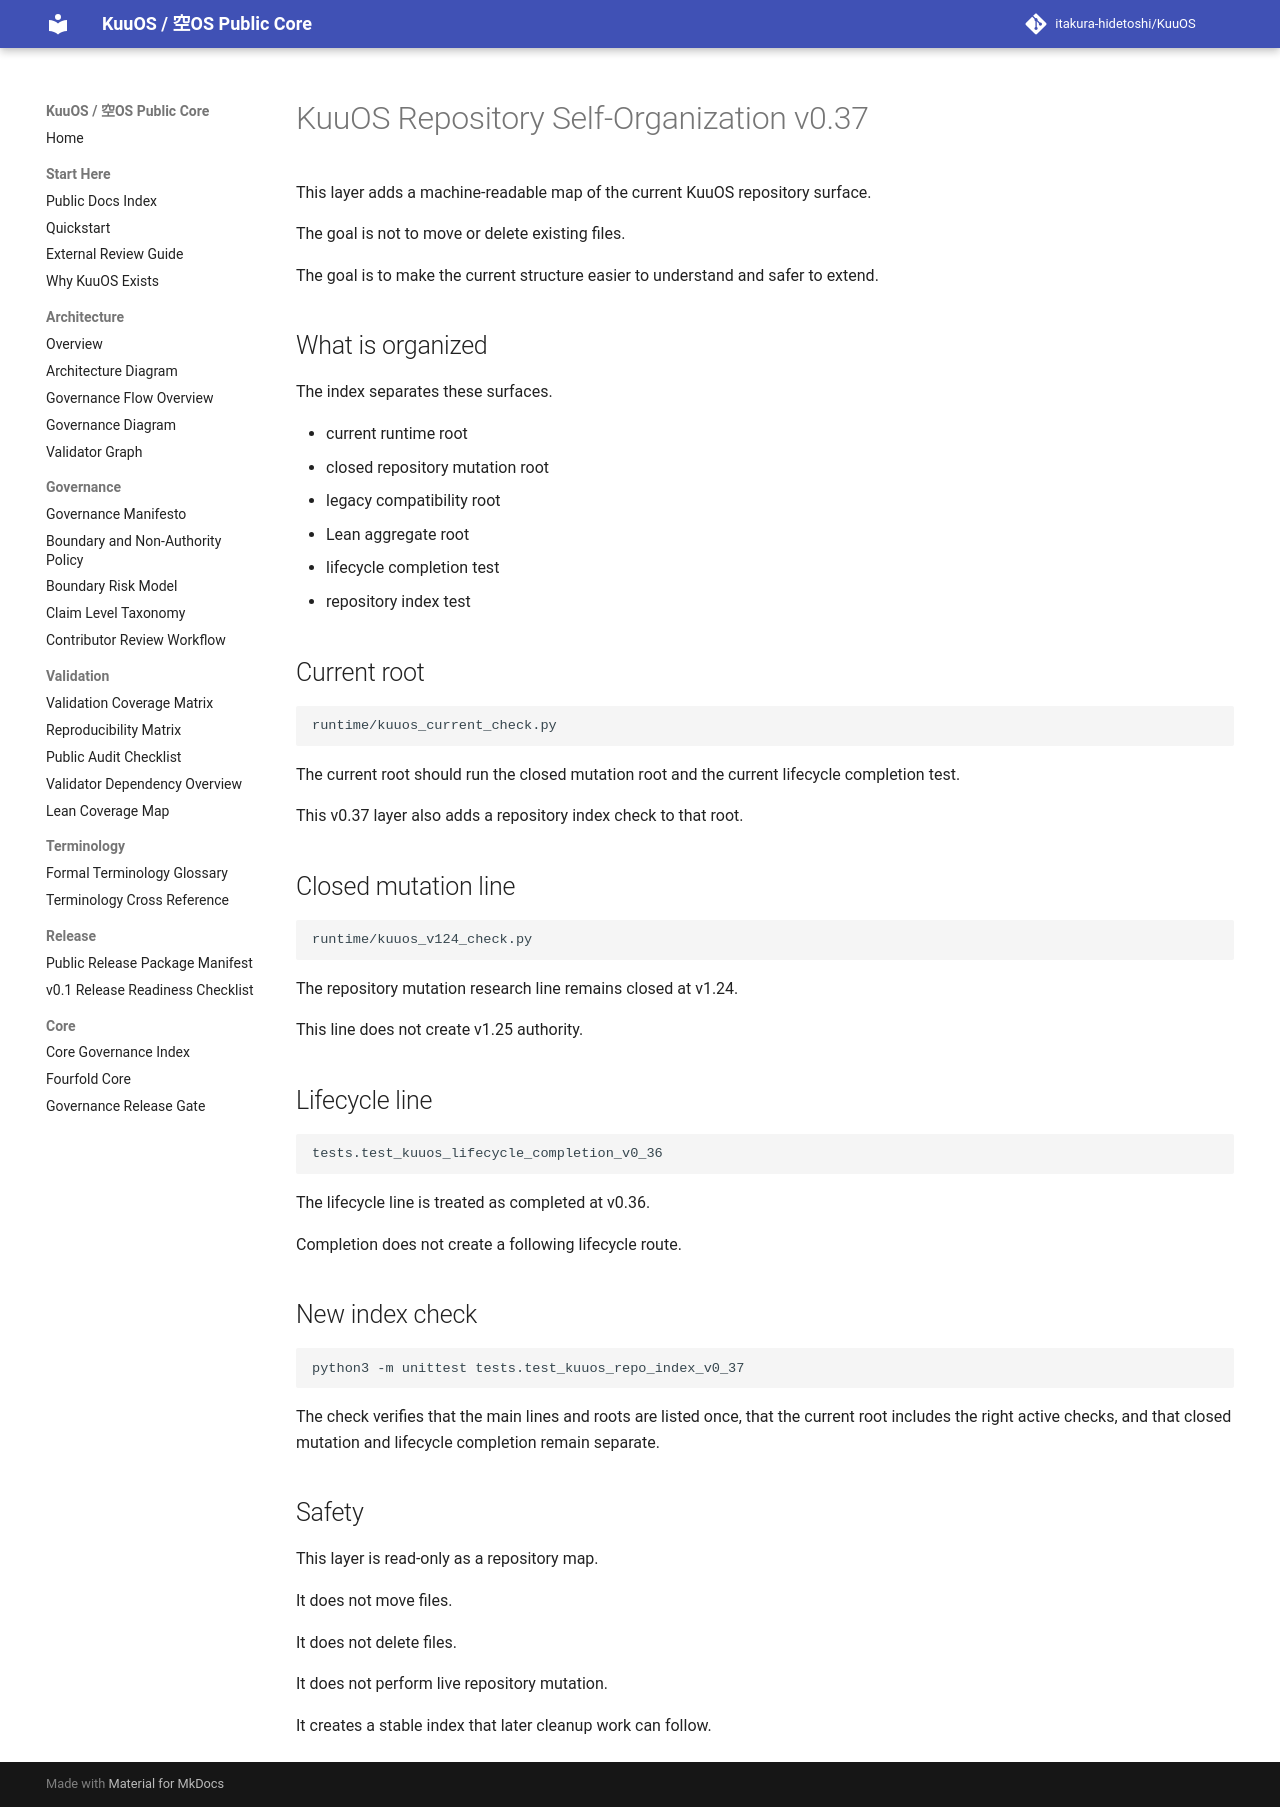

repository: itakura-hidetoshi/KuuOS · page: repository_self_organization_v0_37/index.html · generator: mkdocs

# KuuOS Repository Self-Organization v0.37

This layer adds a machine-readable map of the current KuuOS repository surface.

The goal is not to move or delete existing files.

The goal is to make the current structure easier to understand and safer to extend.

## What is organized

The index separates these surfaces.

- current runtime root
- closed repository mutation root
- legacy compatibility root
- Lean aggregate root
- lifecycle completion test
- repository index test

## Current root

```text
runtime/kuuos_current_check.py
```

The current root should run the closed mutation root and the current lifecycle completion test.

This v0.37 layer also adds a repository index check to that root.

## Closed mutation line

```text
runtime/kuuos_v124_check.py
```

The repository mutation research line remains closed at v1.24.

This line does not create v1.25 authority.

## Lifecycle line

```text
tests.test_kuuos_lifecycle_completion_v0_36
```

The lifecycle line is treated as completed at v0.36.

Completion does not create a following lifecycle route.

## New index check

```bash
python3 -m unittest tests.test_kuuos_repo_index_v0_37
```

The check verifies that the main lines and roots are listed once, that the current root includes the right active checks, and that closed mutation and lifecycle completion remain separate.

## Safety

This layer is read-only as a repository map.

It does not move files.

It does not delete files.

It does not perform live repository mutation.

It creates a stable index that later cleanup work can follow.
